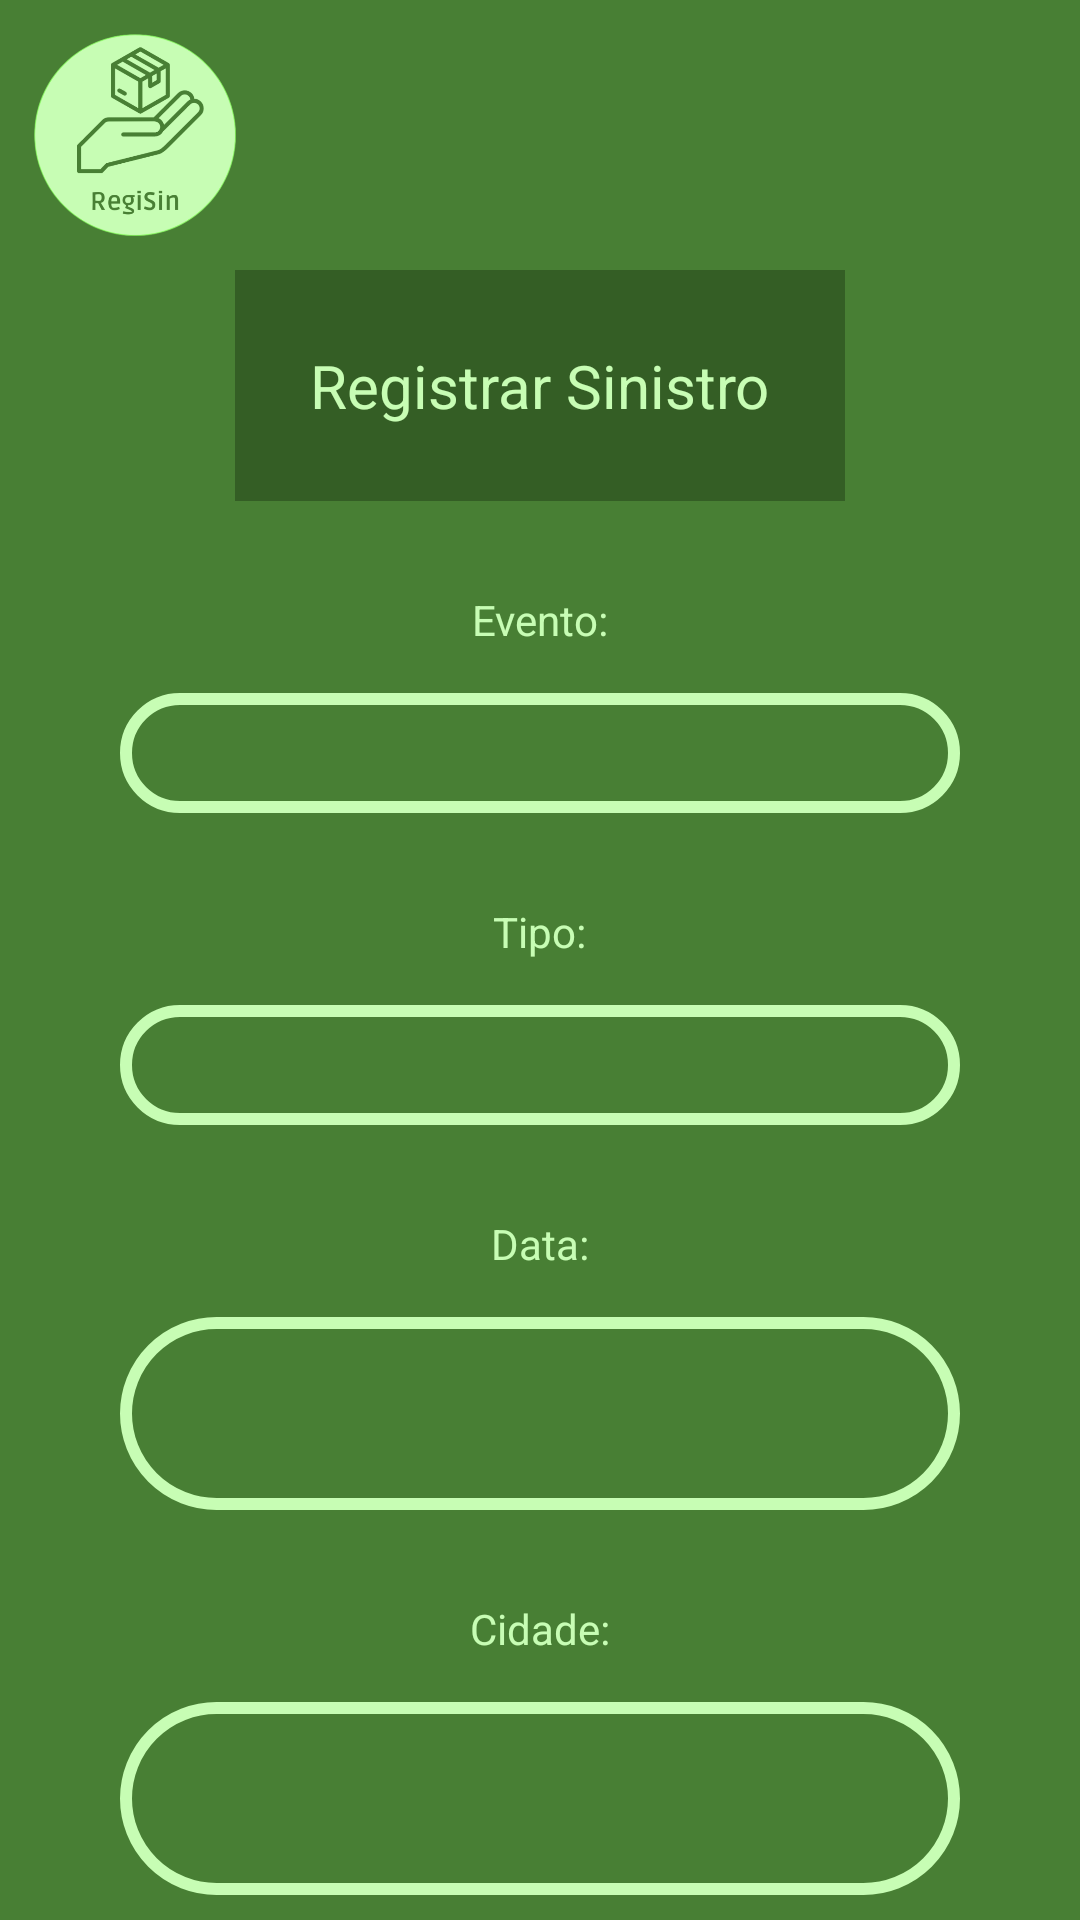

Write the Android layout XML for this screen, with the resource values it uses.
<!-- AndroidManifest.xml: application theme Theme.RegiSinMobile -->
<!-- res/layout/fragment_registrar_sinistro.xml -->
<?xml version="1.0" encoding="utf-8"?>
<LinearLayout xmlns:android="http://schemas.android.com/apk/res/android"
    xmlns:tools="http://schemas.android.com/tools"
    android:layout_width="match_parent"
    android:layout_height="match_parent"
    android:background="@color/verdeEscuro"
    android:orientation="vertical"
    tools:context=".view.RegistrarSinistroFragment">

    <androidx.core.widget.NestedScrollView
        android:layout_width="match_parent"
        android:layout_height="wrap_content">

        <LinearLayout
            android:layout_width="match_parent"
            android:layout_height="wrap_content"
            android:orientation="vertical">

            <ImageView
                android:layout_width="90dp"
                android:layout_height="90dp"
                android:layout_gravity="left"
                android:src="@drawable/logo" />

            <TextView
                android:layout_width="wrap_content"
                android:layout_height="wrap_content"
                android:layout_gravity="center"
                android:background="@color/verdeSombreado"
                android:padding="25dp"
                android:text="Registrar Sinistro"
                android:textColor="@color/verdeClaro"
                android:textSize="20sp" />

            <TextView
                android:layout_width="wrap_content"
                android:layout_height="wrap_content"
                android:hint="Evento:"
                android:layout_marginTop="30dp"
                android:layout_gravity="center"
                android:textColor="@color/verdeClaro"
                android:textColorHint="@color/verdeClaro" />

            <Spinner
                android:id="@+id/spEventoSinistro"
                style="@style/editText"
                android:layout_width="match_parent"
                android:layout_height="wrap_content"
                android:drawableTint="@color/verdeClaro" />

            <TextView
                android:layout_width="wrap_content"
                android:layout_height="wrap_content"
                android:hint="Tipo:"
                android:layout_marginTop="30dp"
                android:layout_gravity="center"
                android:textColor="@color/verdeClaro"
                android:textColorHint="@color/verdeClaro" />

            <Spinner
                android:id="@+id/spTipoSinistro"
                style="@style/editText"
                android:layout_width="match_parent"
                android:layout_height="wrap_content"
                android:drawableTint="@color/verdeClaro" />

            <TextView
                android:layout_width="wrap_content"
                android:layout_height="wrap_content"
                android:hint="Data:"
                android:layout_marginTop="30dp"
                android:layout_gravity="center"
                android:textColor="@color/verdeClaro"
                android:textColorHint="@color/verdeClaro" />

            <EditText
                android:id="@+id/etDataSinistro"
                style="@style/editText"
                android:layout_width="match_parent"
                android:layout_height="wrap_content"
                android:drawableRight="@drawable/data"
                android:drawableTint="@color/verdeClaro" />

            <TextView
                android:layout_width="wrap_content"
                android:layout_height="wrap_content"
                android:hint="Cidade:"
                android:layout_marginTop="30dp"
                android:layout_gravity="center"
                android:textColor="@color/verdeClaro"
                android:textColorHint="@color/verdeClaro" />

            <EditText
                android:id="@+id/etCidadeSinistro"
                style="@style/editText"
                android:layout_width="match_parent"
                android:layout_height="wrap_content"
                android:maxLength="35"
                android:drawableTint="@color/verdeClaro" />

            <TextView
                android:layout_width="wrap_content"
                android:layout_height="wrap_content"
                android:hint="Endereço:"
                android:layout_marginTop="30dp"
                android:layout_gravity="center"
                android:textColor="@color/verdeClaro"
                android:textColorHint="@color/verdeClaro" />

            <EditText
                android:id="@+id/etEnderecoSinistro"
                style="@style/editText"
                android:layout_width="match_parent"
                android:layout_height="wrap_content"
                android:maxLength="100"
                android:drawableTint="@color/verdeClaro" />

            <TextView
                android:layout_width="wrap_content"
                android:layout_height="wrap_content"
                android:hint="Necessidades:"
                android:layout_marginTop="30dp"
                android:layout_gravity="center"
                android:textColor="@color/verdeClaro"
                android:textColorHint="@color/verdeClaro" />

            <EditText
                android:id="@+id/etNecessidadesSinistro"
                style="@style/editText"
                android:layout_width="match_parent"
                android:layout_height="wrap_content"
                android:maxLength="300"
                android:height="100dp"
                android:drawableTint="@color/verdeClaro" />


            <androidx.appcompat.widget.AppCompatButton
                android:id="@+id/bRegistrarSinistro"
                style="@style/botao"
                android:layout_width="250dp"
                android:layout_gravity="center"
                android:layout_marginTop="40dp"
                android:text="Registrar" />

            <androidx.appcompat.widget.AppCompatButton
                android:id="@+id/bCancelar"
                style="@style/botao"
                android:layout_width="250dp"
                android:layout_gravity="center"
                android:layout_marginTop="20dp"
                android:layout_marginBottom="30dp"
                android:text="Cancelar" />

        </LinearLayout>
    </androidx.core.widget.NestedScrollView>


</LinearLayout>
<!-- resources referenced by this layout -->
<resources>
  <color name="verdeClaro">#C7FDB4</color>
  <color name="verdeEscuro">#487F34</color>
  <color name="verdeSombreado">#345E25</color>
  <!-- drawable logo: png bitmap (drawable, 107018 bytes) -->
  <style name="botao">
          <item name="android:layout_width">match_parent</item>
          <item name="android:layout_height">wrap_content</item>
          <item name="android:background">@drawable/botao</item>
          <item name="android:textColor">@color/verdeEscuro</item>
          <item name="android:textStyle">bold</item>
          <item name="android:layout_marginLeft">40dp</item>
          <item name="android:layout_marginRight">40dp</item>
          <item name="android:layout_marginTop">15dp</item>
          <item name="textAllCaps">false</item>
      </style>
  <style name="editText">
          <item name="android:layout_width">match_parent</item>
          <item name="android:layout_height">wrap_content</item>
          <item name="android:background">@drawable/edit_text</item>
          <item name="android:padding">20dp</item>
          <item name="android:maxLength">25</item>
          <item name="android:layout_marginLeft">40dp</item>
          <item name="android:layout_marginRight">40dp</item>
          <item name="android:layout_marginTop">15dp</item>
      </style>
  <style name="Theme.RegiSinMobile" parent="Base.Theme.RegiSinMobile" />
  <!-- drawable botao (drawable) -->
  <?xml version="1.0" encoding="utf-8"?>
  <shape xmlns:android="http://schemas.android.com/apk/res/android">
      <corners android:radius="50dp" />
      <solid android:color="@color/verdeClaro" />
  </shape>
  <!-- drawable edit_text (drawable) -->
  <?xml version="1.0" encoding="utf-8"?>
  <shape xmlns:android="http://schemas.android.com/apk/res/android">
      <solid android:color="@color/verdeEscuro" />
      <corners android:radius="200dp" />
      <stroke
          android:width="4dp"
          android:color="@color/verdeClaro" />
  </shape>
  <style name="Base.Theme.RegiSinMobile" parent="Theme.Material3.DayNight.NoActionBar">
          <item name="colorPrimary">@color/verdeBarra</item>
          <item name="colorPrimaryVariant">@color/verdeEscuro</item>
          <item name="colorOnPrimary">@color/verdeClaro</item>
          
          
      </style>
  <color name="verdeBarra">#487F34</color>
</resources>
